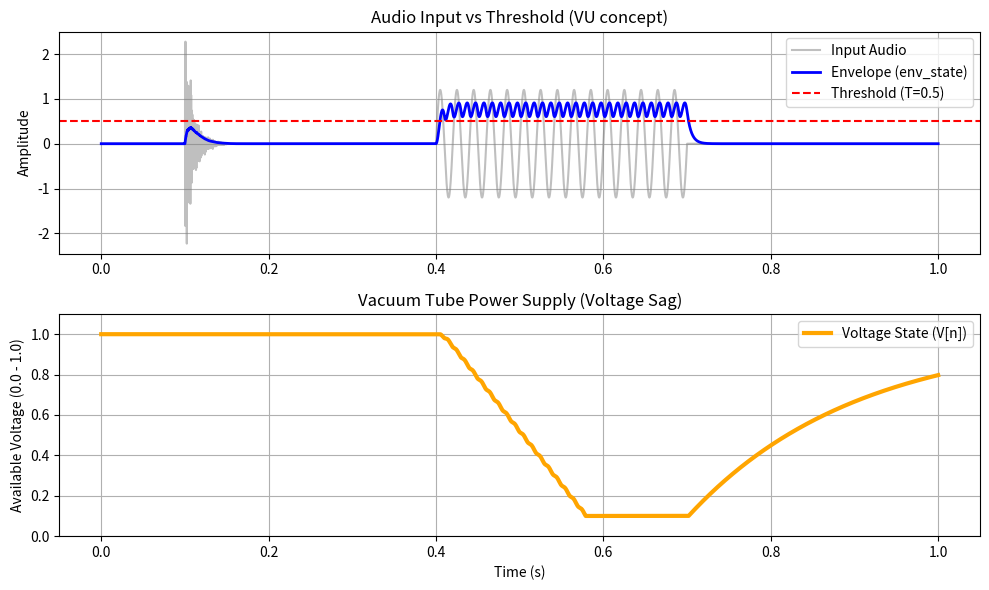

Generate this figure with matplotlib:
import numpy as np
import matplotlib.pyplot as plt

# Parameters
fs = 44100
duration = 1.0
t = np.linspace(0, duration, int(fs * duration), endpoint=False)

# 1. Generate Test Signals
# Signal A: A transient snare drum hit at 0.1s
snare = np.zeros_like(t)
snare[int(0.1*fs):int(0.15*fs)] = np.random.randn(int(0.05*fs)) * np.exp(-np.linspace(0, 5, int(0.05*fs)))
snare *= 0.8 # Peak at 0.8 (approx +2 VU if 0.775 is 0 VU)

# Signal B: A continuous loud bass note from 0.4s to 0.7s
bass = np.zeros_like(t)
bass[int(0.4*fs):int(0.7*fs)] = np.sin(2 * np.pi * 50 * t[int(0.4*fs):int(0.7*fs)])
bass *= 1.2 # Pushed hard, +4 VU

# Combine
x = snare + bass

# 2. Voltage Sag Algorithm
# From our spec:
T = 0.5         # Threshold
tau_env = 0.005 # 5ms Envelope Smoothing
tau_drain = 0.05 # 50ms Drain
tau_recovery = 0.2 # 200ms Recovery

alpha_env = 1.0 - np.exp(-1.0 / (tau_env * fs))
alpha_drain = 1.0 - np.exp(-1.0 / (tau_drain * fs))
beta_recovery = 1.0 - np.exp(-1.0 / (tau_recovery * fs))

V = np.ones_like(x)
env = np.zeros_like(x)

v_state = 1.0
env_state = 0.0

for n in range(len(x)):
    # Envelope Follower
    env_state = env_state + alpha_env * (abs(x[n]) - env_state)
    env[n] = env_state
    
    # Sag logic
    if env_state > T:
        v_state = v_state - alpha_drain * (env_state - T)
    else:
        v_state = v_state + beta_recovery * (1.0 - v_state)
        
    # Clamp
    if v_state < 0.1: v_state = 0.1
    if v_state > 1.0: v_state = 1.0
    
    V[n] = v_state

# 3. Plotting
plt.figure(figsize=(10, 6))

plt.subplot(2, 1, 1)
plt.plot(t, x, label='Input Audio', alpha=0.5, color='gray')
plt.plot(t, env, label='Envelope (env_state)', color='blue', linewidth=2)
plt.axhline(T, color='red', linestyle='--', label=f'Threshold (T={T})')
plt.title('Audio Input vs Threshold (VU concept)')
plt.ylabel('Amplitude')
plt.legend(loc='upper right')
plt.grid(True)

plt.subplot(2, 1, 2)
plt.plot(t, V, label='Voltage State (V[n])', color='orange', linewidth=3)
plt.ylim(0, 1.1)
plt.title('Vacuum Tube Power Supply (Voltage Sag)')
plt.xlabel('Time (s)')
plt.ylabel('Available Voltage (0.0 - 1.0)')
plt.legend(loc='upper right')
plt.grid(True)

plt.tight_layout()
plt.savefig('sag_test.png', dpi=150)
print("Saved sag_test.png")
